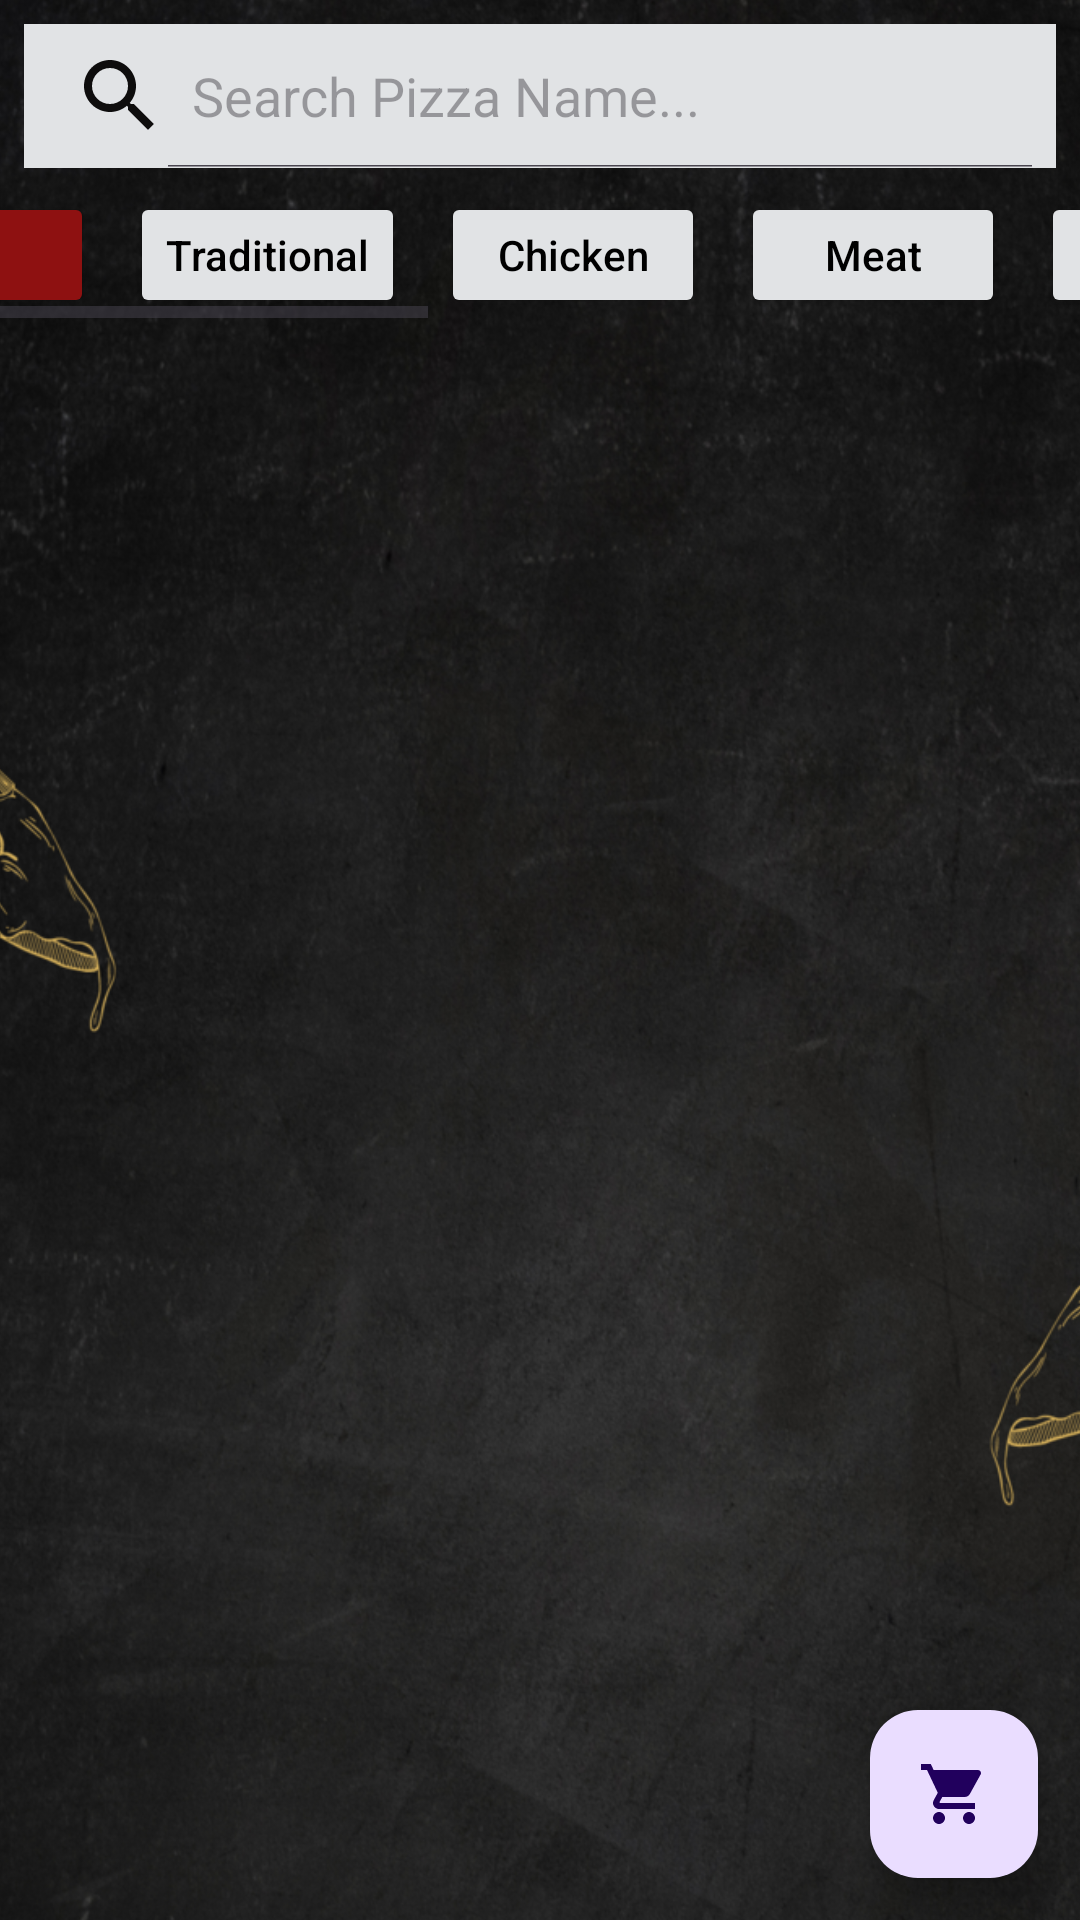

This screen was rendered from an Android layout file. Write that file and the resources it references.
<!-- AndroidManifest.xml: application theme Theme.Pizza_AppProject -->
<!-- res/layout/fragment_pizza_menu.xml -->
<?xml version="1.0" encoding="utf-8"?>
<androidx.constraintlayout.widget.ConstraintLayout xmlns:android="http://schemas.android.com/apk/res/android"
    xmlns:app="http://schemas.android.com/apk/res-auto"
    xmlns:tools="http://schemas.android.com/tools"
    android:layout_width="match_parent"
    android:layout_height="match_parent"
    android:id="@+id/fragment_containerp"
    tools:context=".ui.CustomerFragments.Pizza_menuFragment">

    <ImageView
        android:id="@+id/imageView"
        android:layout_width="529dp"
        android:layout_height="866dp"
        android:src="@drawable/homecustomerpage"
        app:layout_constraintBottom_toBottomOf="parent"
        app:layout_constraintEnd_toEndOf="parent"
        app:layout_constraintStart_toStartOf="parent"
        app:layout_constraintTop_toTopOf="parent" />


    <androidx.recyclerview.widget.RecyclerView
        android:id="@+id/recycler_pizza_menu"
        android:layout_width="0dp"
        android:layout_height="0dp"
        android:layout_margin="8dp"
        app:layout_constraintBottom_toBottomOf="parent"
        app:layout_constraintEnd_toEndOf="parent"
        app:layout_constraintHorizontal_bias="1.0"
        app:layout_constraintStart_toStartOf="parent"
        app:layout_constraintTop_toBottomOf="@id/horizontalScrollView"
        app:layout_constraintVertical_bias="1.0" />

    <HorizontalScrollView
        android:id="@+id/horizontalScrollView"
        android:layout_width="438dp"
        android:layout_height="42dp"
        android:layout_marginTop="8dp"
        app:layout_constraintBottom_toTopOf="@id/recycler_pizza_menu"
        app:layout_constraintEnd_toEndOf="parent"
        app:layout_constraintHorizontal_bias="0.888"
        app:layout_constraintStart_toStartOf="parent"
        app:layout_constraintTop_toBottomOf="@id/search_viewid"
        app:layout_constraintVertical_bias="0.0">

        <LinearLayout
            android:layout_width="wrap_content"
            android:layout_height="wrap_content"
            android:orientation="horizontal">

            <Space
                android:layout_width="12dp"
                android:layout_height="15dp"
                tools:layout_editor_absoluteX="381dp"
                tools:layout_editor_absoluteY="621dp" />

            <Button
                android:id="@+id/button_all"
                android:layout_width="fill_parent"
                android:layout_height="wrap_content"
                android:backgroundTint="@color/red"
                android:text="All"
                android:textAllCaps="false"
                android:textColor="#E1E3E5" />

            <Space
                android:layout_width="12dp"
                android:layout_height="15dp"
                tools:layout_editor_absoluteX="381dp"
                tools:layout_editor_absoluteY="621dp" />

            <Button
                android:id="@+id/button_Traditional"
                android:layout_width="fill_parent"
                android:layout_height="wrap_content"
                android:backgroundTint="#E1E3E5"
                android:text="Traditional"
                android:textAllCaps="false"
                android:textColor="@color/black" />

            <Space
                android:layout_width="12dp"
                android:layout_height="15dp"
                tools:layout_editor_absoluteX="381dp"
                tools:layout_editor_absoluteY="621dp" />

            <Button
                android:id="@+id/button_Chicken"
                android:layout_width="fill_parent"
                android:layout_height="wrap_content"
                android:backgroundTint="#E1E3E5"
                android:text="Chicken"
                android:textAllCaps="false"
                android:textColor="@color/black" />

            <Space
                android:layout_width="12dp"
                android:layout_height="15dp"
                tools:layout_editor_absoluteX="381dp"
                tools:layout_editor_absoluteY="621dp" />
            <Button
                android:id="@+id/button_Meat"
                android:layout_width="fill_parent"
                android:layout_height="wrap_content"
                android:backgroundTint="#E1E3E5"
                android:text="Meat"
                android:textAllCaps="false"
                android:textColor="@color/black" />
            <Space
                android:layout_width="12dp"
                android:layout_height="15dp"
                tools:layout_editor_absoluteX="381dp"
                tools:layout_editor_absoluteY="621dp" />
            <Button
                android:id="@+id/button_Beef"
                android:layout_width="fill_parent"
                android:layout_height="wrap_content"
                android:backgroundTint="#E1E3E5"
                android:text="Beef"
                android:textAllCaps="false"
                android:textColor="@color/black" />

            <Space
                android:layout_width="12dp"
                android:layout_height="15dp"
                tools:layout_editor_absoluteX="381dp"
                tools:layout_editor_absoluteY="621dp" />

            <Button
                android:id="@+id/button_Regional"
                android:layout_width="fill_parent"
                android:layout_height="wrap_content"
                android:backgroundTint="#E1E3E5"
                android:text="Regional"
                android:textAllCaps="false"
                android:textColor="@color/black" />

            <Space
                android:layout_width="12dp"
                android:layout_height="15dp"
                tools:layout_editor_absoluteX="381dp"
                tools:layout_editor_absoluteY="621dp" />

            <Button
                android:id="@+id/button_Seafood"
                android:layout_width="fill_parent"
                android:layout_height="wrap_content"
                android:backgroundTint="#E1E3E5"
                android:text="Seafood"
                android:textAllCaps="false"
                android:textColor="@color/black" />

            <Space
                android:layout_width="12dp"
                android:layout_height="15dp"
                tools:layout_editor_absoluteX="381dp"
                tools:layout_editor_absoluteY="621dp" />

            <Button
                android:id="@+id/button_Vegetarian"
                android:layout_width="fill_parent"
                android:layout_height="wrap_content"
                android:backgroundTint="#E1E3E5"
                android:text="Vegetarian"
                android:textAllCaps="false"
                android:textColor="@color/black" />
            <Space
                android:layout_width="12dp"
                android:layout_height="15dp"
                tools:layout_editor_absoluteX="381dp"
                tools:layout_editor_absoluteY="621dp" />

            <Button
                android:id="@+id/button_Specialty"
                android:layout_width="fill_parent"
                android:layout_height="wrap_content"
                android:backgroundTint="#E1E3E5"
                android:text="Specialty"
                android:textAllCaps="false"
                android:textColor="@color/black" />

        </LinearLayout>
    </HorizontalScrollView>


    <SearchView
        android:id="@+id/search_viewid"
        android:layout_width="0dp"
        android:layout_height="wrap_content"
        android:layout_margin="8dp"
        android:background="#E1E3E5"
        android:backgroundTint="#E1E3E5"
        android:iconifiedByDefault="false"
        android:queryHint="Search Pizza Name..."
        android:scrollbarThumbHorizontal="@color/lightgrey"
        android:scrollbarThumbVertical="@color/lightgrey"
        android:searchIcon="@drawable/baseline_search_24"
        android:textColorHint="#FFFFFF"
        app:layout_constraintEnd_toEndOf="parent"
        app:layout_constraintHorizontal_bias="0.5"
        app:layout_constraintStart_toStartOf="parent"
        app:layout_constraintTop_toTopOf="parent" />

    <com.google.android.material.floatingactionbutton.FloatingActionButton
        android:id="@+id/cart"
        android:layout_width="73dp"
        android:layout_height="56dp"
        android:layout_gravity="bottom|end"
        android:src="@drawable/baseline_shopping_cart_24"
        app:layout_constraintBottom_toBottomOf="parent"
        app:layout_constraintEnd_toEndOf="parent"
        app:layout_constraintHorizontal_bias="0.954"
        app:layout_constraintStart_toStartOf="parent"
        app:layout_constraintTop_toTopOf="parent"
        app:layout_constraintVertical_bias="0.976" />
</androidx.constraintlayout.widget.ConstraintLayout>
<!-- resources referenced by this layout -->
<resources>
  <color name="black">#FF000000</color>
  <color name="lightgrey">#E1E3E5</color>
  <color name="red">#FF8E1111</color>
  <!-- drawable baseline_search_24 (drawable) -->
  <vector android:height="32dp" android:tint="#0E0D0D"
      android:viewportHeight="24" android:viewportWidth="24"
      android:width="32dp" xmlns:android="http://schemas.android.com/apk/res/android">
      <path android:fillColor="@android:color/black" android:pathData="M15.5,14h-0.79l-0.28,-0.27C15.41,12.59 16,11.11 16,9.5 16,5.91 13.09,3 9.5,3S3,5.91 3,9.5 5.91,16 9.5,16c1.61,0 3.09,-0.59 4.23,-1.57l0.27,0.28v0.79l5,4.99L20.49,19l-4.99,-5zM9.5,14C7.01,14 5,11.99 5,9.5S7.01,5 9.5,5 14,7.01 14,9.5 11.99,14 9.5,14z"/>
  </vector>
  <!-- drawable baseline_shopping_cart_24 (drawable) -->
  <vector android:height="34dp" android:tint="#A40D0D"
      android:viewportHeight="24" android:viewportWidth="24"
      android:width="34dp" xmlns:android="http://schemas.android.com/apk/res/android">
      <path android:fillColor="@android:color/white" android:pathData="M7,18c-1.1,0 -1.99,0.9 -1.99,2S5.9,22 7,22s2,-0.9 2,-2 -0.9,-2 -2,-2zM1,2v2h2l3.6,7.59 -1.35,2.45c-0.16,0.28 -0.25,0.61 -0.25,0.96 0,1.1 0.9,2 2,2h12v-2L7.42,15c-0.14,0 -0.25,-0.11 -0.25,-0.25l0.03,-0.12 0.9,-1.63h7.45c0.75,0 1.41,-0.41 1.75,-1.03l3.58,-6.49c0.08,-0.14 0.12,-0.31 0.12,-0.48 0,-0.55 -0.45,-1 -1,-1L5.21,4l-0.94,-2L1,2zM17,18c-1.1,0 -1.99,0.9 -1.99,2s0.89,2 1.99,2 2,-0.9 2,-2 -0.9,-2 -2,-2z"/>
  </vector>
  <!-- drawable homecustomerpage: png bitmap (drawable, 1021123 bytes) -->
  <style name="Theme.Pizza_AppProject" parent="Base.Theme.Pizza_AppProject" />
  <style name="Base.Theme.Pizza_AppProject" parent="Theme.Material3.DayNight.NoActionBar">
          
          
      </style>
</resources>
